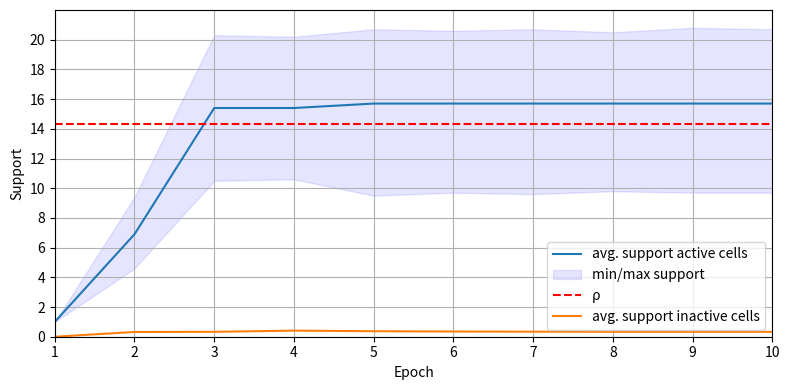

The matplotlib source for this figure:
from typing import Optional

import numpy as np
import matplotlib.pyplot as plt


def print_support_strength():
    x = np.arange(0, 30, 0.1)
    y = np.where(x < 10, x, 10 - 0.5 * (x - 10))

    plt.figure(dpi=100, figsize=(8, 4))
    plt.plot(x, y)
    plt.xlabel("Received support")
    plt.ylabel("Normalised support")
    plt.xticks([0, 10, 20, 30], [0, "ρ", "2ρ", "3ρ"])
    plt.yticks([0, 5, 10], [0, "0.5ρ", "ρ"])
    plt.xlim(0, 30)
    plt.ylim(0, 10)
    plt.tight_layout()
    plt.grid()
    plt.show()


def print_support_active_cells():
    min_support_active = [1, 4.6, 10.5, 10.6, 9.5, 9.7, 9.6, 9.8, 9.7, 9.7]
    max_support_active = [1, 9.4, 20.3, 20.2, 20.7, 20.6, 20.7, 20.5, 20.8, 20.7]
    avg_support_active = [1, 6.9, 15.4, 15.4, 15.7, 15.7, 15.7, 15.7, 15.7, 15.7]
    avg_support_inactive = [0, 0.32, 0.33, 0.41, 0.37, 0.35, 0.34, 0.33, 0.33, 0.33]
    x = np.arange(1, len(avg_support_active) + 1, 1)

    fig, ax = plt.subplots(dpi=100, figsize=(8, 4))
    ax.plot(x, avg_support_active, label="avg. support active cells")
    ax.fill_between(x, min_support_active, max_support_active, color='b', alpha=.1, label="min/max support")
    ax.plot(x, [11*1.3] * len(avg_support_active), color='r', linestyle='--', label="ρ")
    ax.plot(x, avg_support_inactive, label="avg. support inactive cells")
    plt.legend()
    plt.ylabel("Support")
    plt.xlabel("Epoch")
    plt.yticks(np.arange(0, 22, 2), np.arange(0, 22, 2))
    plt.xticks(np.arange(0, 11, 1), np.arange(0, 11, 1))
    plt.xlim(1, 10)
    plt.ylim(0, 22)
    plt.tight_layout()
    plt.grid()
    plt.show()


def print_norm_factor():
    norm_factor = [1, 3.7, 3.8, 6.6, 6.3, 5.9, 5.6, 5.4, 5.3, 5.3]
    x = np.arange(1, len(norm_factor) + 1, 1)

    fig, ax = plt.subplots(dpi=100, figsize=(6, 6))
    ax.plot(x, norm_factor, label="normalisation factor")
    # plt.legend()
    plt.ylabel("Normalisation factor")
    plt.xlabel("Epoch")
    plt.yticks(np.arange(1, 7, .5), np.arange(1, 7, .5))
    plt.xticks(np.arange(0, 11, 1), np.arange(0, 11, 1))
    plt.xlim(1, 10)
    plt.ylim(1, 7)
    plt.tight_layout()
    plt.grid()
    plt.show()

if __name__ == '__main__':
    # print_support_strength()
    print_support_active_cells()
    # print_norm_factor()
